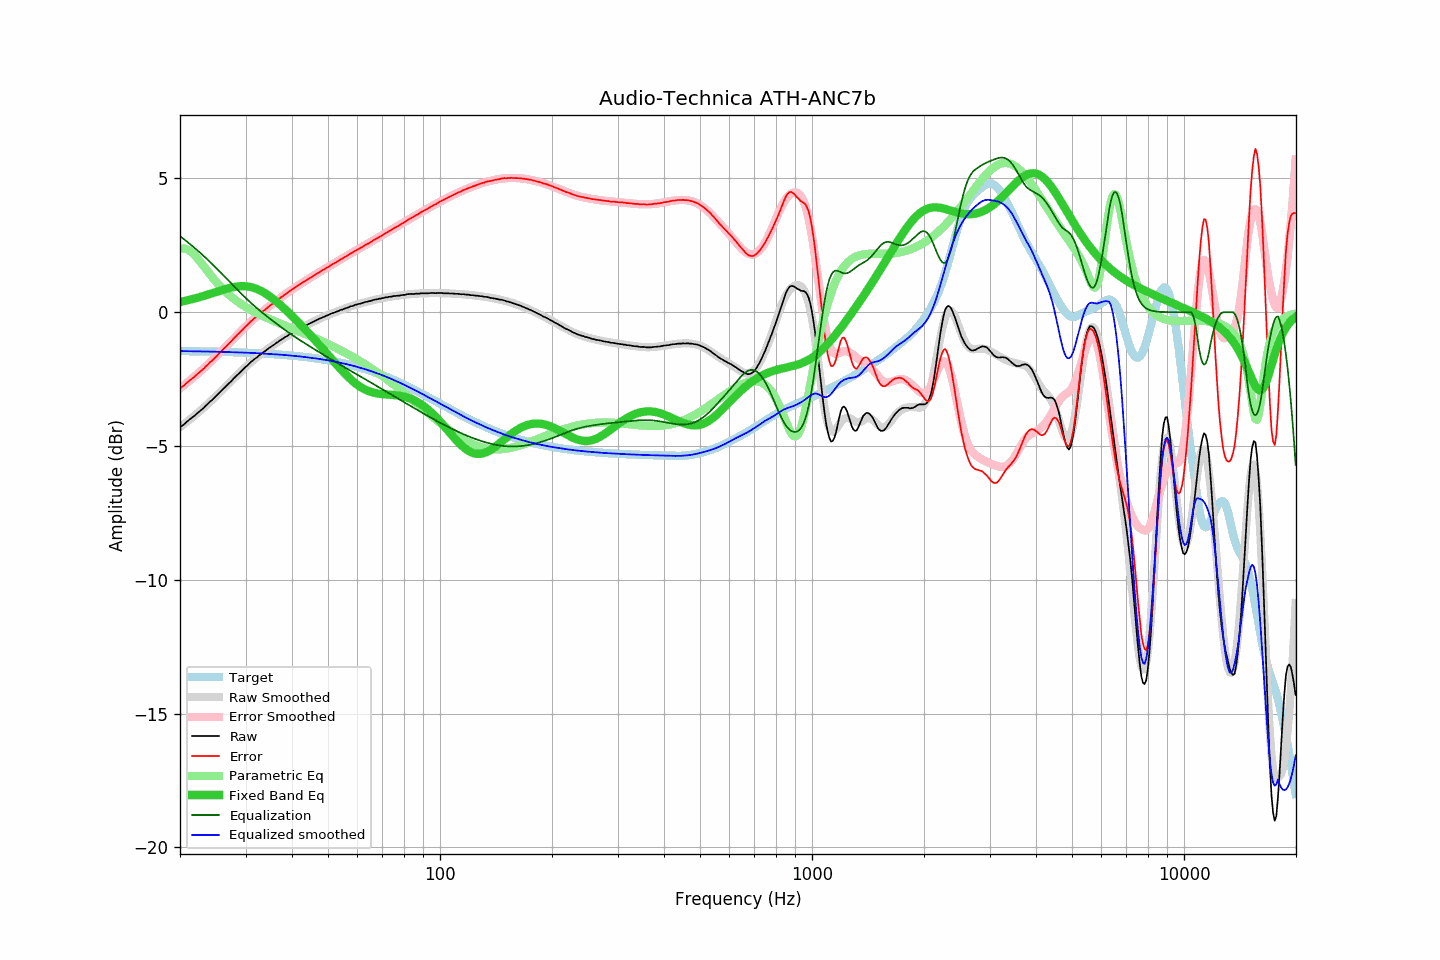

Data behind this chart, as committed beside it:
frequency, raw, error, smoothed, error_smoothed, equalization, parametric_eq, equalized_raw, equalized_smoothed, target
20.00, -4.29, -2.84, -4.30, -2.84, 2.84, 0.38, -1.45, -1.45, -1.45
20.20, -4.25, -2.80, -4.25, -2.80, 2.80, 0.40, -1.46, -1.45, -1.45
20.40, -4.21, -2.76, -4.20, -2.75, 2.75, 0.41, -1.46, -1.45, -1.45
20.61, -4.16, -2.71, -4.16, -2.70, 2.70, 0.42, -1.46, -1.45, -1.45
20.81, -4.10, -2.65, -4.11, -2.65, 2.65, 0.44, -1.45, -1.46, -1.45
21.02, -4.06, -2.61, -4.06, -2.61, 2.61, 0.45, -1.46, -1.46, -1.46
21.23, -4.00, -2.55, -4.01, -2.56, 2.56, 0.46, -1.45, -1.46, -1.46
21.44, -3.96, -2.50, -3.96, -2.51, 2.51, 0.48, -1.46, -1.46, -1.46
21.66, -3.91, -2.46, -3.92, -2.46, 2.46, 0.49, -1.46, -1.46, -1.46
21.87, -3.87, -2.41, -3.87, -2.41, 2.41, 0.51, -1.47, -1.46, -1.46
22.09, -3.81, -2.35, -3.81, -2.35, 2.35, 0.53, -1.46, -1.46, -1.46
22.31, -3.76, -2.30, -3.76, -2.30, 2.30, 0.54, -1.46, -1.46, -1.46
22.54, -3.71, -2.25, -3.71, -2.25, 2.25, 0.56, -1.47, -1.46, -1.46
22.76, -3.66, -2.20, -3.66, -2.19, 2.19, 0.58, -1.47, -1.46, -1.46
22.99, -3.61, -2.15, -3.61, -2.14, 2.14, 0.60, -1.47, -1.47, -1.46
23.22, -3.56, -2.10, -3.55, -2.09, 2.09, 0.61, -1.48, -1.47, -1.47
23.45, -3.49, -2.03, -3.50, -2.03, 2.03, 0.63, -1.46, -1.47, -1.47
23.69, -3.44, -1.97, -3.44, -1.97, 1.97, 0.65, -1.47, -1.47, -1.47
23.92, -3.38, -1.91, -3.39, -1.92, 1.92, 0.67, -1.46, -1.47, -1.47
24.16, -3.32, -1.85, -3.33, -1.86, 1.86, 0.69, -1.46, -1.47, -1.47
24.40, -3.28, -1.81, -3.27, -1.80, 1.80, 0.71, -1.48, -1.47, -1.47
24.65, -3.22, -1.75, -3.22, -1.74, 1.74, 0.73, -1.48, -1.47, -1.47
24.89, -3.16, -1.69, -3.16, -1.68, 1.68, 0.75, -1.48, -1.48, -1.48
25.14, -3.10, -1.63, -3.10, -1.62, 1.62, 0.77, -1.48, -1.48, -1.48
25.39, -3.04, -1.56, -3.04, -1.56, 1.56, 0.79, -1.48, -1.48, -1.48
25.65, -2.98, -1.50, -2.98, -1.50, 1.50, 0.81, -1.48, -1.48, -1.48
25.91, -2.92, -1.44, -2.92, -1.44, 1.44, 0.83, -1.48, -1.48, -1.48
26.16, -2.86, -1.38, -2.86, -1.38, 1.38, 0.84, -1.48, -1.48, -1.48
26.43, -2.80, -1.32, -2.80, -1.32, 1.32, 0.86, -1.48, -1.49, -1.48
26.69, -2.74, -1.26, -2.74, -1.26, 1.26, 0.88, -1.49, -1.49, -1.49
26.96, -2.68, -1.19, -2.68, -1.20, 1.20, 0.89, -1.49, -1.49, -1.49
27.23, -2.62, -1.13, -2.62, -1.13, 1.13, 0.91, -1.49, -1.49, -1.49
27.50, -2.57, -1.08, -2.56, -1.07, 1.07, 0.92, -1.50, -1.49, -1.49
27.77, -2.50, -1.01, -2.50, -1.01, 1.01, 0.94, -1.49, -1.50, -1.49
28.05, -2.44, -0.95, -2.44, -0.95, 0.95, 0.95, -1.49, -1.50, -1.50
28.33, -2.38, -0.88, -2.39, -0.89, 0.89, 0.96, -1.50, -1.50, -1.50
28.62, -2.32, -0.82, -2.33, -0.82, 0.82, 0.96, -1.50, -1.50, -1.50
28.90, -2.27, -0.77, -2.27, -0.76, 0.76, 0.97, -1.51, -1.50, -1.50
29.19, -2.21, -0.71, -2.21, -0.70, 0.70, 0.97, -1.51, -1.51, -1.50
29.48, -2.15, -0.65, -2.15, -0.64, 0.64, 0.97, -1.51, -1.51, -1.51
29.78, -2.09, -0.58, -2.09, -0.58, 0.58, 0.97, -1.51, -1.51, -1.51
30.08, -2.03, -0.52, -2.04, -0.52, 0.52, 0.97, -1.51, -1.51, -1.51
30.38, -1.98, -0.47, -1.98, -0.47, 0.47, 0.96, -1.52, -1.51, -1.51
30.68, -1.92, -0.41, -1.93, -0.41, 0.41, 0.95, -1.51, -1.52, -1.52
30.99, -1.86, -0.34, -1.87, -0.35, 0.35, 0.94, -1.51, -1.52, -1.52
31.30, -1.82, -0.30, -1.82, -0.30, 0.30, 0.93, -1.52, -1.52, -1.52
31.61, -1.76, -0.24, -1.77, -0.25, 0.25, 0.91, -1.52, -1.53, -1.53
31.93, -1.72, -0.20, -1.72, -0.19, 0.19, 0.89, -1.53, -1.53, -1.53
32.24, -1.68, -0.15, -1.67, -0.14, 0.14, 0.86, -1.54, -1.53, -1.53
32.57, -1.62, -0.09, -1.63, -0.09, 0.09, 0.84, -1.53, -1.53, -1.53
32.89, -1.58, -0.04, -1.58, -0.04, 0.04, 0.81, -1.54, -1.54, -1.54
33.22, -1.53, 0.01, -1.53, 0.01, -0.01, 0.78, -1.54, -1.54, -1.54
33.55, -1.49, 0.05, -1.49, 0.06, -0.06, 0.74, -1.55, -1.55, -1.54
33.89, -1.45, 0.09, -1.45, 0.10, -0.10, 0.71, -1.56, -1.55, -1.55
34.23, -1.40, 0.15, -1.40, 0.15, -0.15, 0.67, -1.55, -1.55, -1.55
34.57, -1.35, 0.20, -1.36, 0.20, -0.20, 0.63, -1.55, -1.56, -1.55
34.92, -1.31, 0.25, -1.32, 0.24, -0.24, 0.59, -1.56, -1.56, -1.56
35.27, -1.27, 0.29, -1.27, 0.29, -0.29, 0.54, -1.56, -1.56, -1.56
35.62, -1.23, 0.33, -1.23, 0.34, -0.34, 0.49, -1.57, -1.57, -1.57
35.97, -1.19, 0.38, -1.19, 0.38, -0.38, 0.45, -1.57, -1.57, -1.57
... 635 more rows
